Run: headless pygame with SDL's dummy video driver; simulated clock (each Clock.tick advances the game by its frame time, no real sleeping); random seed 0; keys injected as events and as key.get_pressed() state; mouse plan: one left click at the window centre at the start of phase 2, then a move to the lower-right quarter at the start of phase 3.
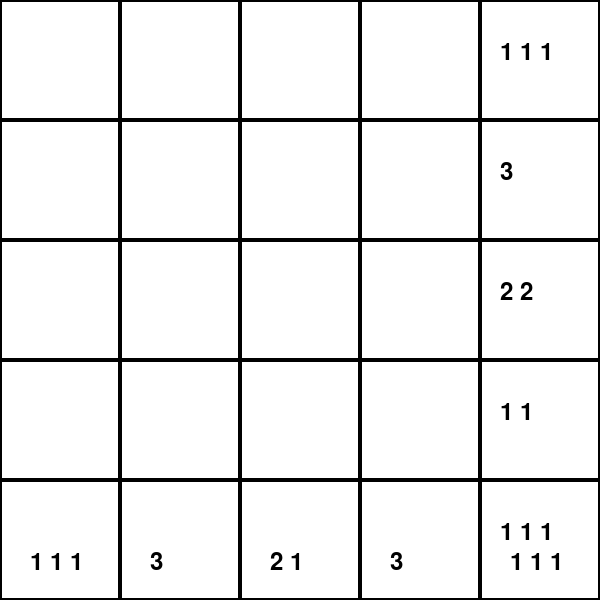
Frame 1 of 4 · flips 1–60 · no input
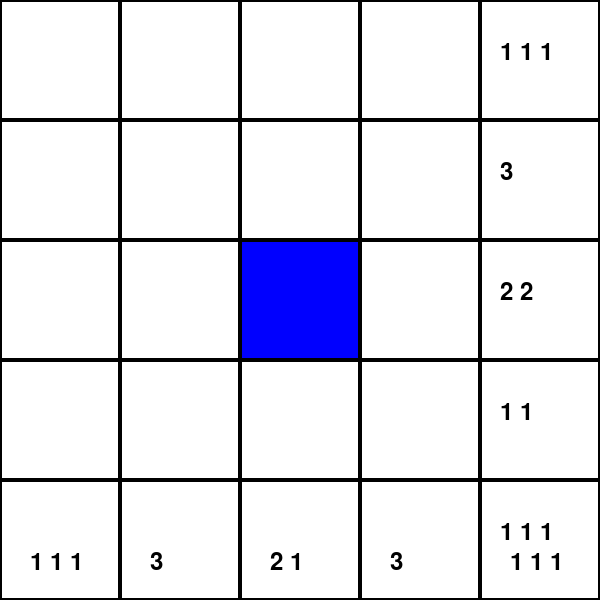
Frame 2 of 4 · flips 61–180 · clicked the window centre · tapped SPACE, RETURN · held RIGHT (→), D
Frame 3 of 4 · flips 181–300 · moved the mouse to the lower-right quarter · held DOWN (↓), S · screen unchanged from frame 2, image omitted
Frame 4 of 4 · flips 301–420 · held LEFT (←), A, UP (↑), W · screen unchanged from frame 3, image omitted

The pygame program that drew these frames:

import pygame
import sys

# Initialize Pygame
pygame.init()

# Screen dimensions
WINDOW_WIDTH, WINDOW_HEIGHT = 600, 600
GRID_SIZE = 5  # 5x5 grid
CELL_SIZE = WINDOW_WIDTH // GRID_SIZE

# Colors
WHITE = (255, 255, 255)
BLACK = (0, 0, 0)
GRAY = (200, 200, 200)
BLUE = (0, 0, 255)

# Initialize screen
screen = pygame.display.set_mode((WINDOW_WIDTH, WINDOW_HEIGHT))
pygame.display.set_caption("Picross")

# Example solution grid (1 for filled, 0 for empty)
solution_grid = [
    [1, 0, 1, 0, 1],
    [0, 1, 1, 1, 0],
    [1, 1, 0, 1, 1],
    [0, 1, 0, 1, 0],
    [1, 0, 1, 0, 1],
]

# Player's current state
player_grid = [[None for _ in range(GRID_SIZE)] for _ in range(GRID_SIZE)]

# Font for displaying row/column clues
font = pygame.font.SysFont(None, 36)


def draw_grid():
    """Draw the grid and current state."""
    for row in range(GRID_SIZE):
        for col in range(GRID_SIZE):
            x, y = col * CELL_SIZE, row * CELL_SIZE

            # Draw cell background
            if player_grid[row][col] is True:
                color = BLUE
            elif player_grid[row][col] is False:
                color = GRAY
            else:
                color = WHITE
            pygame.draw.rect(screen, color, (x, y, CELL_SIZE, CELL_SIZE))

            # Draw grid lines
            pygame.draw.rect(screen, BLACK, (x, y, CELL_SIZE, CELL_SIZE), 2)


def draw_clues():
    """Draw the row and column clues."""
    # Calculate row clues
    for row_idx, row in enumerate(solution_grid):
        clue = get_clue(row)
        text = font.render(" ".join(map(str, clue)), True, BLACK)
        screen.blit(text, (WINDOW_WIDTH - 100, row_idx * CELL_SIZE + CELL_SIZE // 3))

    # Calculate column clues
    for col_idx in range(GRID_SIZE):
        column = [solution_grid[row][col_idx] for row in range(GRID_SIZE)]
        clue = get_clue(column)
        text = font.render(" ".join(map(str, clue)), True, BLACK)
        screen.blit(text, (col_idx * CELL_SIZE + CELL_SIZE // 4, WINDOW_HEIGHT - 50))


def get_clue(line):
    """Get the clue numbers for a row or column."""
    clue = []
    count = 0
    for cell in line:
        if cell == 1:
            count += 1
        elif count > 0:
            clue.append(count)
            count = 0
    if count > 0:
        clue.append(count)
    return clue if clue else [0]


def check_win():
    """Check if the player has completed the puzzle correctly."""
    return player_grid == solution_grid


# Game loop
running = True
while running:
    screen.fill(WHITE)

    # Event handling
    for event in pygame.event.get():
        if event.type == pygame.QUIT:
            running = False
        elif event.type == pygame.MOUSEBUTTONDOWN:
            # Handle cell toggle
            x, y = pygame.mouse.get_pos()
            col, row = x // CELL_SIZE, y // CELL_SIZE
            if row < GRID_SIZE and col < GRID_SIZE:
                if player_grid[row][col] is None:
                    player_grid[row][col] = True
                elif player_grid[row][col] is True:
                    player_grid[row][col] = False
                else:
                    player_grid[row][col] = None

    # Draw everything
    draw_grid()
    draw_clues()

    # Check win condition
    if check_win():
        win_text = font.render("You Win!", True, BLACK)
        screen.blit(win_text, (WINDOW_WIDTH // 2 - 50, WINDOW_HEIGHT // 2))

    # Update display
    pygame.display.flip()

pygame.quit()
sys.exit()
